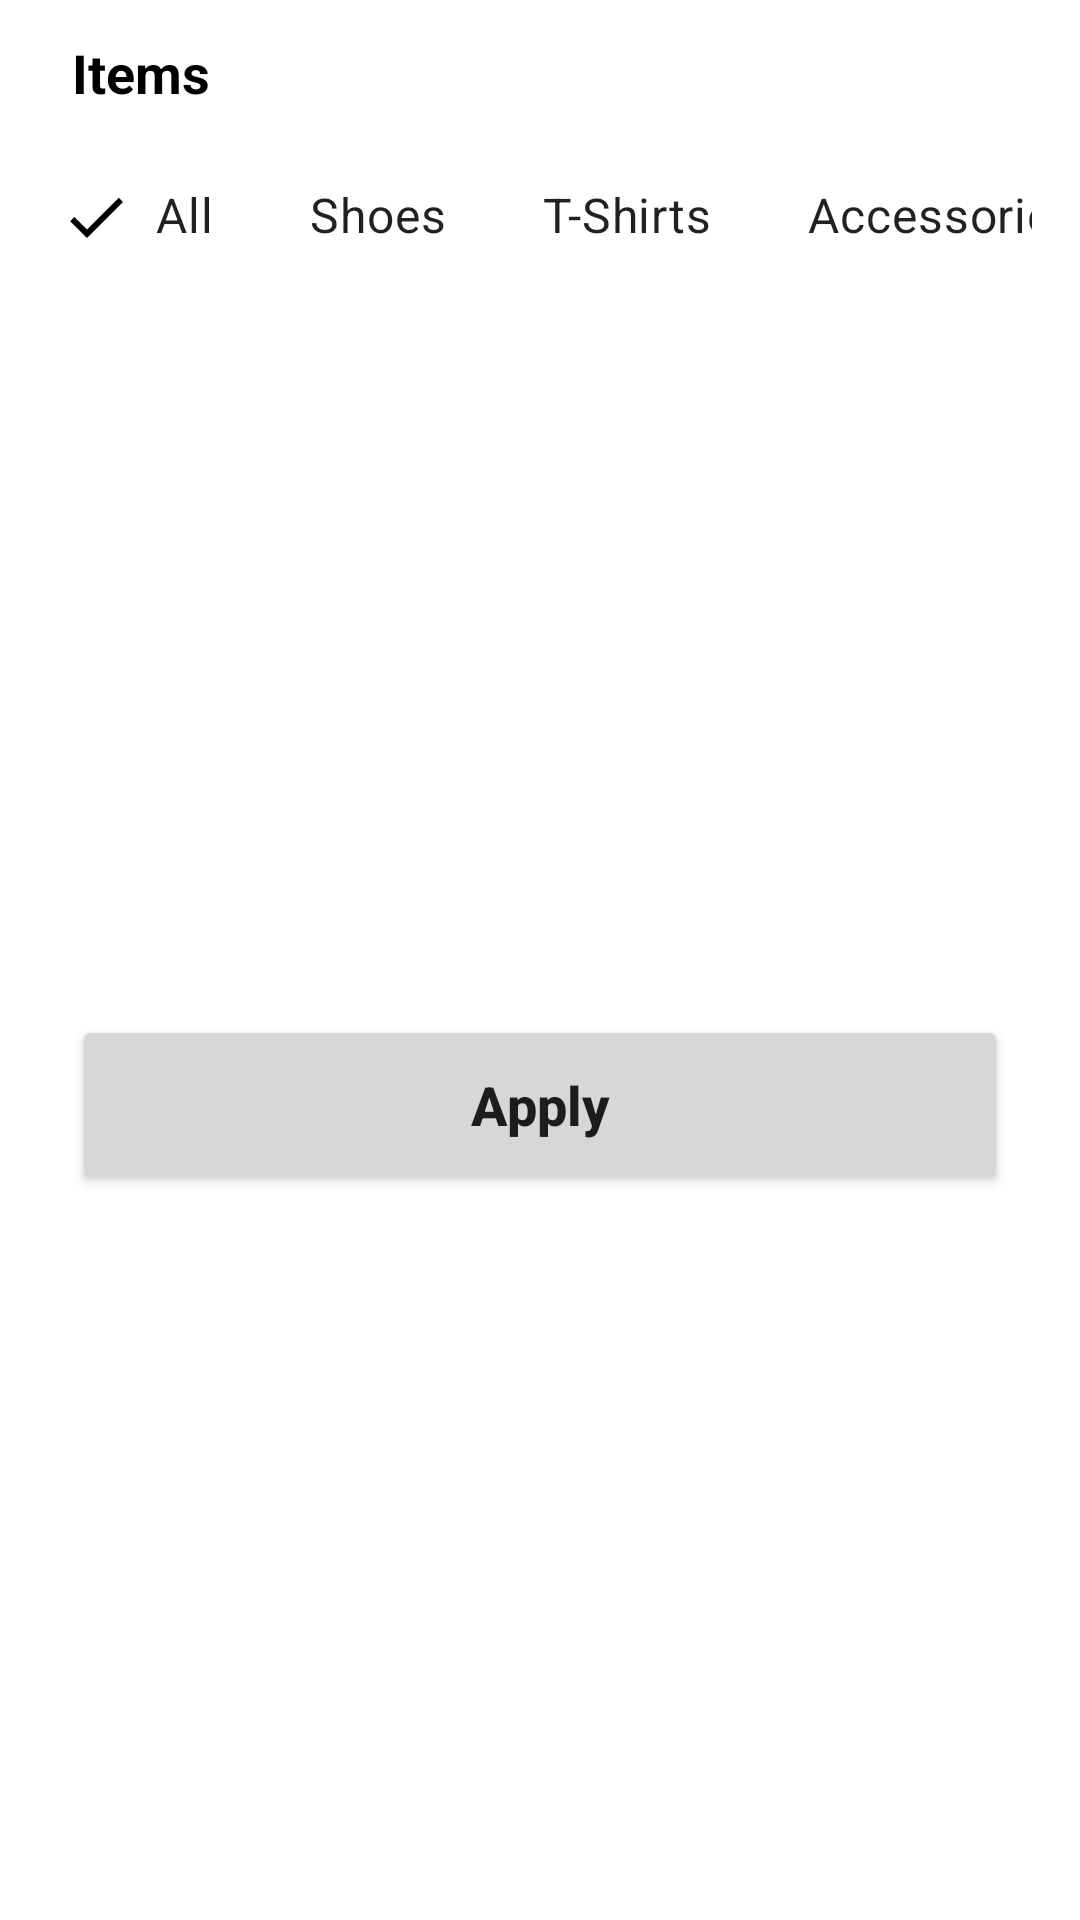

Here is an Android app screen rendered from its layout file. Give the layout XML and the strings, colors and styles it references.
<!-- AndroidManifest.xml: application theme Theme.Brandat -->
<!-- res/layout/category_bottom_sheet_type.xml -->
<?xml version="1.0" encoding="utf-8"?>
<layout xmlns:android="http://schemas.android.com/apk/res/android"
    xmlns:app="http://schemas.android.com/apk/res-auto"
    xmlns:tools="http://schemas.android.com/tools">

    <data>

    </data>

    <androidx.constraintlayout.widget.ConstraintLayout
        android:layout_width="match_parent"
        android:layout_height="wrap_content"
        tools:context=".ui.fragments.newcategory.bottomsheet.CategoryBottomSheet">

        <TextView
            android:id="@+id/textSub"
            android:layout_width="wrap_content"
            android:layout_height="wrap_content"
            android:layout_marginLeft="24sp"
            android:layout_marginTop="12dp"
            android:text="@string/items"
            android:textColor="@color/black"
            android:textSize="18sp"
            android:textStyle="bold"
            app:layout_constraintTop_toTopOf="parent"
            app:layout_constraintLeft_toLeftOf="parent" />

        <HorizontalScrollView
            android:id="@+id/scroolViewSub"
            android:layout_width="match_parent"
            android:layout_height="wrap_content"
            android:layout_marginStart="16dp"
            android:layout_marginEnd="16dp"
            android:scrollbars="none"
            android:layout_marginTop="12dp"
            app:layout_constraintEnd_toEndOf="parent"
            app:layout_constraintStart_toStartOf="parent"
            app:layout_constraintTop_toBottomOf="@+id/textSub">

            <LinearLayout
                android:layout_width="wrap_content"
                android:layout_height="match_parent"
                android:orientation="horizontal">


                <com.google.android.material.chip.ChipGroup
                    android:id="@+id/chipGroupSub"
                    android:layout_width="match_parent"
                    android:layout_height="match_parent"
                    app:checkedChip="@id/chipAll"
                    app:selectionRequired="true"
                    app:singleLine="true"
                    app:singleSelection="true">


                    <com.google.android.material.chip.Chip
                        android:id="@+id/chipAll"
                        style="@style/CustomChipStyle"
                        android:layout_width="wrap_content"
                        android:layout_height="wrap_content"
                        android:text="@string/all"
                        android:textSize="16sp" />


                    <com.google.android.material.chip.Chip
                        android:id="@+id/chipShoes"
                        style="@style/CustomChipStyle"
                        android:layout_width="wrap_content"
                        android:layout_height="wrap_content"
                        android:text="@string/shoes"
                        android:textSize="16sp" />


                    <com.google.android.material.chip.Chip
                        android:id="@+id/chipShirt"
                        style="@style/CustomChipStyle"
                        android:layout_width="wrap_content"
                        android:layout_height="wrap_content"
                        android:text="@string/t_shirt"
                        android:textSize="16sp" />


                    <com.google.android.material.chip.Chip
                        android:id="@+id/chipAccess"
                        style="@style/CustomChipStyle"
                        android:layout_width="wrap_content"
                        android:layout_height="wrap_content"
                        android:text="@string/accessories"
                        android:textSize="16sp" />

                </com.google.android.material.chip.ChipGroup>


            </LinearLayout>

        </HorizontalScrollView>

        <Button
            android:id="@+id/btnApply"
            android:layout_width="match_parent"
            android:layout_height="@dimen/dimen_60"
            android:layout_marginStart="24dp"
            android:layout_marginTop="24dp"
            android:layout_marginEnd="24dp"
            android:layout_marginBottom="24dp"
            android:text="@string/apply"
            android:textSize="18sp"
            android:textStyle="bold"
            android:textAllCaps="false"
            app:layout_constraintBottom_toBottomOf="parent"
            app:layout_constraintEnd_toEndOf="parent"
            app:layout_constraintHorizontal_bias="1.0"
            app:layout_constraintStart_toStartOf="parent"
            app:layout_constraintTop_toBottomOf="@+id/scroolViewSub" />

    </androidx.constraintlayout.widget.ConstraintLayout>
</layout>
<!-- resources referenced by this layout -->
<resources>
  <color name="black">#FF000000</color>
  <dimen name="dimen_60">60dp</dimen>
  <string name="accessories">Accessories</string>
  <string name="all">All</string>
  <string name="apply">Apply</string>
  <string name="items">Items</string>
  <string name="shoes">Shoes</string>
  <string name="t_shirt">T-Shirts</string>
  <style name="CustomChipStyle" parent="Widget.MaterialComponents.Chip.Filter">
  
          <item name="chipBackgroundColor">@color/chip_background_color</item>
          <item name="android:textColor">@color/chip_text_color</item>
          <item name="checkedIconTint">@color/chip_text_color</item>
  
      </style>
  <style name="Theme.Brandat" parent="Theme.MaterialComponents.DayNight.NoActionBar">
          
          <item name="colorPrimary">@color/purple_500</item>
          <item name="colorPrimaryVariant">@color/purple_200</item>
          <item name="colorOnPrimary">@color/white</item>
  
          
          <item name="colorSecondary">@color/chipTextColor</item>
          <item name="colorSecondaryVariant">@color/teal_700</item>
          <item name="colorOnSecondary">@color/black</item>
          
          <item name="android:statusBarColor" tools:targetApi="l">?attr/colorPrimaryVariant</item>
          
          <item name="windowActionModeOverlay">true</item>
          <item name="actionModeStyle">@style/MyActionMode</item>
      </style>
  <color name="purple_500">#4C3A51</color>
  <color name="purple_200">#4C3A51</color>
  <color name="white">#FFFFFFFF</color>
  <color name="chipTextColor">@color/darkG</color>
  <color name="teal_700">#FF018786</color>
  <style name="MyActionMode">myActionMode
          <item name="background">@color/purple_700</item>
          <item name="colorPrimary">@color/white</item>
          <item name="textSizeLabels">18dp</item>
      </style>
  <color name="darkG">#4F5053</color>
  
      // chip colors
  <color name="purple_700">#4C3A51</color>
</resources>
